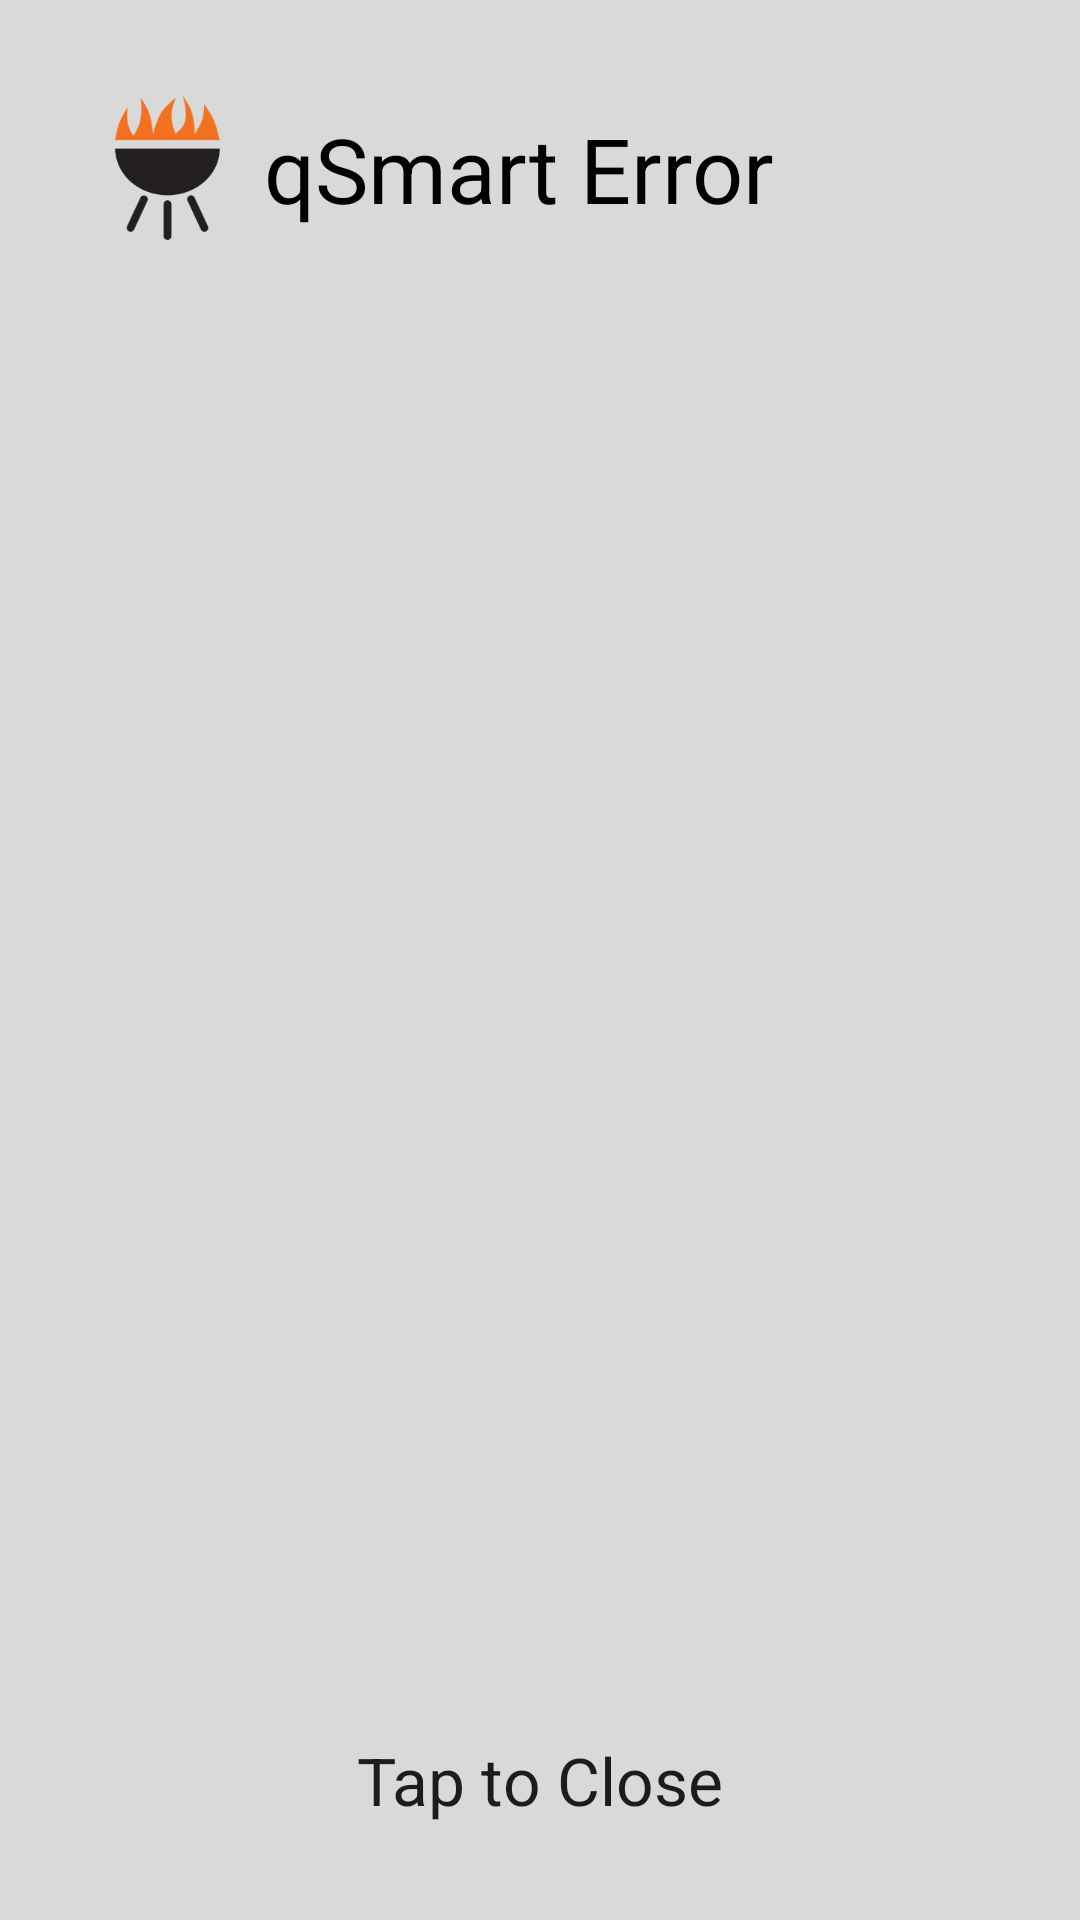

Reconstruct the res/layout file that produces this screen, plus the resources it refers to.
<!-- AndroidManifest.xml: application theme AppTheme -->
<!-- res/layout/activity_alarm_receiver.xml -->
<?xml version="1.0" encoding="utf-8"?>
<android.support.constraint.ConstraintLayout
    android:id="@+id/alarm_container"
    xmlns:android="http://schemas.android.com/apk/res/android"
    xmlns:app="http://schemas.android.com/apk/res-auto"
    xmlns:tools="http://schemas.android.com/tools"
    android:layout_width="match_parent"
    android:layout_height="match_parent"
    android:background="@color/tableRowAccent"
    android:keepScreenOn="true"
    tools:context=".AlarmReceiver">

    <ImageView
        android:id="@+id/imageView"
        android:layout_width="wrap_content"
        android:layout_height="wrap_content"
        android:layout_marginTop="32dp"
        app:layout_constraintEnd_toEndOf="parent"
        app:layout_constraintHorizontal_bias="0.497"
        app:layout_constraintStart_toStartOf="parent"
        app:layout_constraintTop_toBottomOf="@+id/imageView12"
        app:srcCompat="@drawable/alarm_icon"/>

    <ImageView
        android:id="@+id/imageView12"
        android:layout_width="wrap_content"
        android:layout_height="wrap_content"
        android:layout_marginStart="32dp"
        android:layout_marginTop="32dp"
        app:layout_constraintStart_toStartOf="parent"
        app:layout_constraintTop_toTopOf="parent"
        app:srcCompat="@drawable/ic_logo_color_48"/>

    <TextView
        android:id="@+id/textView14"
        android:layout_width="wrap_content"
        android:layout_height="wrap_content"
        android:layout_marginBottom="8dp"
        android:layout_marginStart="8dp"
        android:layout_marginTop="8dp"
        android:text="qSmart Error"
        android:textColor="@android:color/background_dark"
        android:textSize="30sp"
        app:layout_constraintBottom_toBottomOf="@+id/imageView12"
        app:layout_constraintStart_toEndOf="@+id/imageView12"
        app:layout_constraintTop_toTopOf="@+id/imageView12"/>

    <TextView
        android:id="@+id/alarm_errors"
        android:layout_width="wrap_content"
        android:layout_height="wrap_content"
        android:layout_marginStart="32dp"
        android:layout_marginTop="32dp"
        android:textSize="18sp"
        app:layout_constraintStart_toStartOf="parent"
        app:layout_constraintTop_toBottomOf="@+id/imageView"/>

    <TextView
        android:id="@+id/textView19"
        android:layout_width="wrap_content"
        android:layout_height="wrap_content"
        android:layout_marginBottom="32dp"
        android:text="Tap to Close"
        android:textAppearance="@android:style/TextAppearance.Large"
        app:layout_constraintBottom_toBottomOf="parent"
        app:layout_constraintEnd_toEndOf="parent"
        app:layout_constraintHorizontal_bias="0.5"
        app:layout_constraintStart_toStartOf="parent"/>

</android.support.constraint.ConstraintLayout>
<!-- resources referenced by this layout -->
<resources>
  <color name="tableRowAccent">#d9d9d9</color>
  <!-- drawable ic_logo_color_48: png bitmap (drawable-mdpi, 4038 bytes) -->
  <style name="AppTheme" parent="Theme.AppCompat.Light.NoActionBar">
          
      </style>
</resources>
